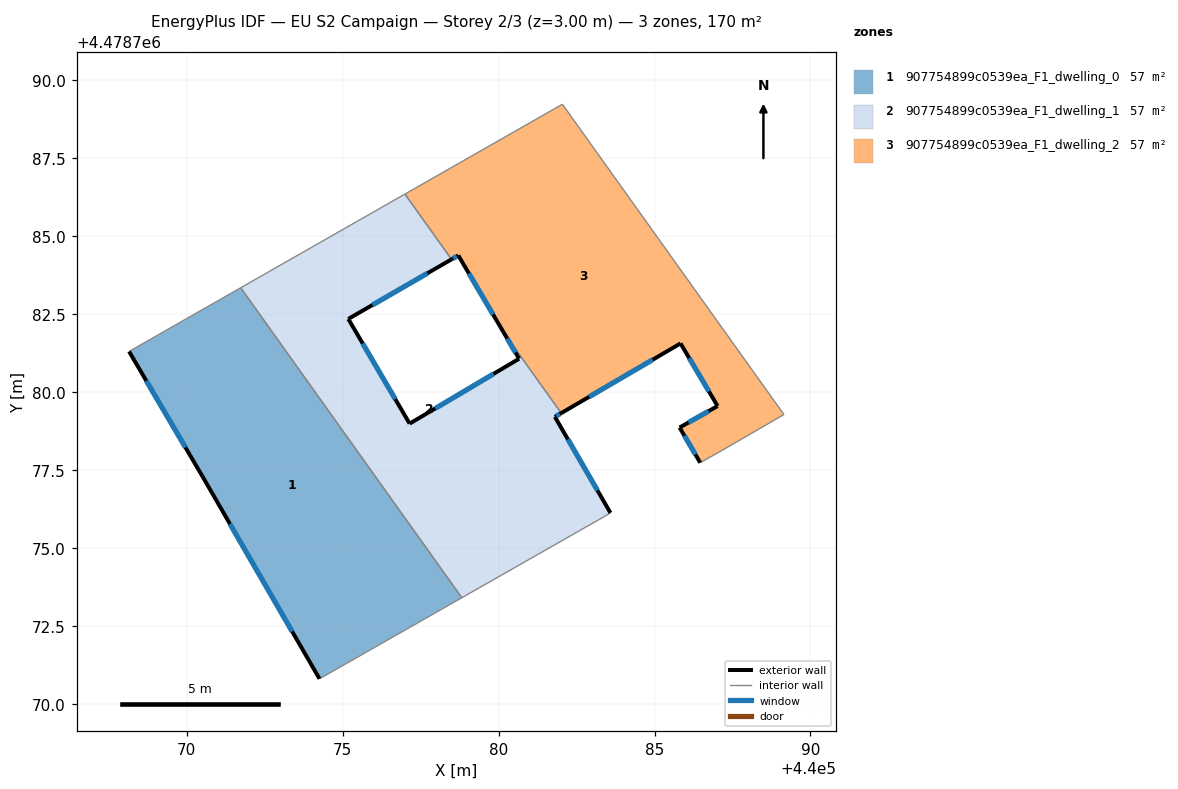
=== STOREY PLAN SPEC (per zone: floor XY polygon, exterior-wall plan segments, windows/doors) ===
zone 1: 907754899c0539ea_F1_dwelling_0  (56.8 m²)
  floor: (440078.82, 4478773.41) (440071.73, 4478783.35) (440068.15, 4478781.31) (440070.51, 4478777.29) (440074.26, 4478770.81)
  exterior wall: (440074.26, 4478770.81) – (440070.51, 4478777.29)  [7.5 m]
    window: (440073.38, 4478772.33) – (440071.39, 4478775.77)  [6.3 m²]
  exterior wall: (440070.51, 4478777.29) – (440068.15, 4478781.31)  [4.7 m]
    window: (440069.96, 4478778.23) – (440068.71, 4478780.37)  [3.9 m²]
  interior walls: 3
zone 2: 907754899c0539ea_F1_dwelling_1  (56.8 m²)
  floor: (440083.35, 4478775.99) (440083.59, 4478776.13) (440081.81, 4478779.21) (440082.01, 4478779.33) (440080.16, 4478781.92) (440080.66, 4478781.07) (440077.15, 4478778.99) (440075.18, 4478782.35) (440078.49, 4478784.26) (440077.00, 4478786.35) (440071.73, 4478783.35) (440078.82, 4478773.41)
  exterior wall: (440078.49, 4478784.26) – (440075.18, 4478782.35)  [3.8 m]
    window: (440077.72, 4478783.81) – (440075.96, 4478782.80)  [3.2 m²]
  exterior wall: (440075.18, 4478782.35) – (440077.15, 4478778.99)  [3.9 m]
    window: (440075.64, 4478781.56) – (440076.69, 4478779.78)  [3.3 m²]
  exterior wall: (440077.15, 4478778.99) – (440080.66, 4478781.07)  [4.1 m]
    window: (440077.97, 4478779.48) – (440079.84, 4478780.59)  [3.5 m²]
  exterior wall: (440080.66, 4478781.07) – (440080.16, 4478781.92)  [1.0 m]
    window: (440080.54, 4478781.27) – (440080.28, 4478781.72)  [0.8 m²]
  exterior wall: (440082.01, 4478779.33) – (440081.81, 4478779.21)  [0.2 m]
    window: (440081.96, 4478779.30) – (440081.85, 4478779.24)  [0.2 m²]
  exterior wall: (440081.81, 4478779.21) – (440083.59, 4478776.13)  [3.6 m]
    window: (440082.22, 4478778.49) – (440083.17, 4478776.85)  [3.0 m²]
  interior walls: 6
zone 3: 907754899c0539ea_F1_dwelling_2  (56.8 m²)
  floor: (440089.15, 4478779.29) (440082.05, 4478789.23) (440077.00, 4478786.35) (440078.49, 4478784.26) (440078.71, 4478784.39) (440080.16, 4478781.92) (440082.01, 4478779.33) (440085.83, 4478781.57) (440087.02, 4478779.56) (440085.80, 4478778.87) (440086.47, 4478777.74) (440087.16, 4478778.13)
  exterior wall: (440085.80, 4478778.87) – (440087.02, 4478779.56)  [1.4 m]
    window: (440086.09, 4478779.03) – (440086.74, 4478779.40)  [1.2 m²]
  exterior wall: (440087.02, 4478779.56) – (440085.84, 4478781.57)  [2.3 m]
    window: (440086.74, 4478780.03) – (440086.11, 4478781.09)  [2.0 m²]
  exterior wall: (440085.84, 4478781.57) – (440082.01, 4478779.33)  [4.4 m]
    window: (440084.94, 4478781.04) – (440082.90, 4478779.85)  [3.8 m²]
  exterior wall: (440080.16, 4478781.92) – (440078.71, 4478784.39)  [2.9 m]
    window: (440079.82, 4478782.50) – (440079.05, 4478783.81)  [2.4 m²]
  exterior wall: (440078.71, 4478784.39) – (440078.49, 4478784.26)  [0.3 m]
    window: (440078.66, 4478784.36) – (440078.54, 4478784.29)  [0.2 m²]
  exterior wall: (440086.47, 4478777.74) – (440085.80, 4478778.87)  [1.3 m]
    window: (440086.31, 4478778.00) – (440085.96, 4478778.60)  [1.1 m²]
  interior walls: 6

=== DERIVED (storey summary) ===
Building: EU S2 Campaign
Storey: 2 of 3  (floor level z = 3.00 m)
Storey gross floor area: 170.4 m²
Zones on this storey: 3
  - 907754899c0539ea_F1_dwelling_0: floor 56.8 m²; exterior wall 12.1 m (36.4 m²); 2 window(s) 10.3 m²; WWR 28.3%
  - 907754899c0539ea_F1_dwelling_1: floor 56.8 m²; exterior wall 16.6 m (49.7 m²); 6 window(s) 14.0 m²; WWR 28.3%
  - 907754899c0539ea_F1_dwelling_2: floor 56.8 m²; exterior wall 12.6 m (37.8 m²); 6 window(s) 10.7 m²; WWR 28.3%
Zone adjacency (shared interzone walls):
  - 907754899c0539ea_F1_dwelling_0 ↔ 907754899c0539ea_F1_dwelling_1
  - 907754899c0539ea_F1_dwelling_1 ↔ 907754899c0539ea_F1_dwelling_2